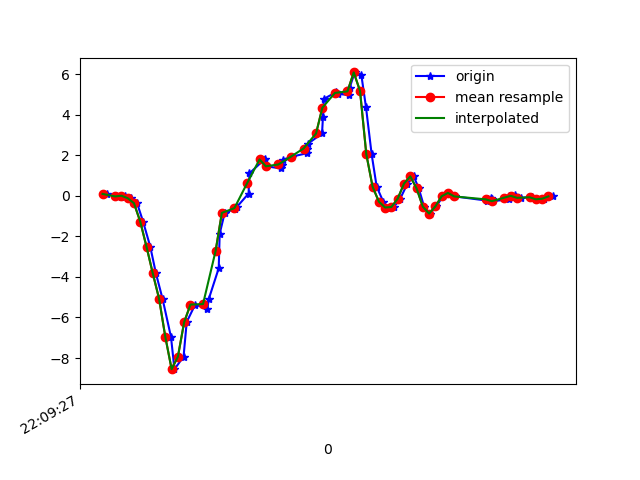

Data behind this chart, as committed beside it:
1617746967173, 442603871451714, 0.09109964, 0.2059393, -0.06465469
1617746967203, 442603890499794, -0.01397, 0.06788, -0.03289
1617746967219, 442603909523058, -0.05306, -0.03596, -0.09398
1617746967232, 442603928546338, 0.001913, 0.2939, -0.09275
1617746967251, 442603947569618, -0.119, 0.00191, -0.07199
1617746967270, 442603966585442, -0.3658, -0.05918, -0.07443
1617746967289, 442603985605650, -1.27, 0.2072, -0.01945
1617746967312, 442604004625858, -2.511, -0.4184, 0.1223
1617746967330, 442604023670882, -3.826, -0.681, 0.2347
1617746967351, 442604042691106, -5.073, -0.6603, 0.3788
1617746967378, 442604061711330, -6.963, -1.347, 0.5743
1617746967389, 442604080765762, -8.548, -2.512, 0.4228
1617746967418, 442604099786594, -7.933, -2.865, 0.2237
1617746967428, 442604118807394, -6.225, -3.211, 0.1748
1617746967455, 442604137828226, -5.364, -3.66, 0.007427
1617746967494, 442604156873858, -5.575, -3.718, -0.3603
1617746967498, 442604175925538, -5.104, -3.518, -0.5338
1617746967530, 442604194947938, -3.572, -3.825, -0.5888
1617746967533, 442604213970402, -1.876, -3.936, -0.7293
1617746967549, 442604233017634, -0.846, -3.657, -0.8588
1617746967581, 442604252040066, -0.6517, -3.544, -0.7781
1617746967587, 442604271091810, -0.565, -3.131, -0.6376
1617746967625, 442604290114402, 0.107, -2.654, -0.4629
1617746967628, 442604309137122, 1.108, -1.947, -0.4629
1617746967675, 442604328159714, 1.782, -1.311, -0.6034
1617746967678, 442604347207138, 1.799, -0.8325, -0.5399
1617746967682, 442604366229794, 1.452, -0.3438, -0.3591
1617746967728, 442604385234402, 1.345, 0.3306, -0.2565
1617746967731, 442604404281186, 1.507, 0.796, -0.3444
1617746967734, 442604423303138, 1.777, 0.9976, -0.397
1617746967763, 442604442325154, 1.929, 1.257, -0.3762
1617746967810, 442604461371938, 2.092, 1.703, -0.4006
1617746967812, 442604480395234, 2.317, 2.324, -0.4397
1617746967815, 442604499417250, 2.575, 2.607, -0.5387
1617746967859, 442604518464034, 3.071, 2.295, -0.6523
1617746967862, 442604537486114, 3.899, 2.181, -0.7024
1617746967865, 442604556508130, 4.778, 2.721, -0.8832
1617746967905, 442604575554338, 5.115, 3.257, -1.238
1617746967909, 442604594576354, 5.022, 3.174, -1.456
1617746967944, 442604613836298, 4.963, 2.795, -1.597
1617746967947, 442604632858314, 5.329, 2.684, -1.808
1617746967963, 442604651880266, 6.079, 2.601, -1.938
1617746967984, 442604670927050, 5.975, 2.486, -1.913
1617746967999, 442604689949130, 4.362, 2.054, -1.773
1617746968017, 442604708971082, 2.047, 1.365, -1.465
1617746968033, 442604728017930, 0.4466, 1.087, -1.074
1617746968054, 442604747039882, -0.2913, 0.9365, -0.8527
1617746968069, 442604766061962, -0.5796, 0.7545, -0.6157
1617746968088, 442604785098762, -0.554, 0.5444, -0.4446
1617746968108, 442604804120586, -0.1435, 0.4735, -0.386
1617746968131, 442604823167114, 0.5981, 0.6177, -0.3762
1617746968151, 442604842188810, 0.9573, 0.7081, -0.3053
1617746968167, 442604861235338, 0.366, 0.515, -0.2418
1617746968184, 442604880250762, -0.5381, 0.2243, -0.1905
1617746968203, 442604899297162, -0.8777, 0.05933, -0.08298
1617746968223, 442604918318858, -0.5234, 0.05444, 0.007427
1617746968244, 442604937365258, -0.02374, 0.08743, 0.0172
1617746968261, 442604956386826, 0.14, 0.07888, -0.003568
1617746968282, 442604975408522, -0.0323, 0.01413, -0.002346
1617746968380, 442604994425610, -0.2314, -0.03963, 0.02331
1617746968384, 442605013446666, -0.2461, -0.05307, 0.04408
... 14 more rows
